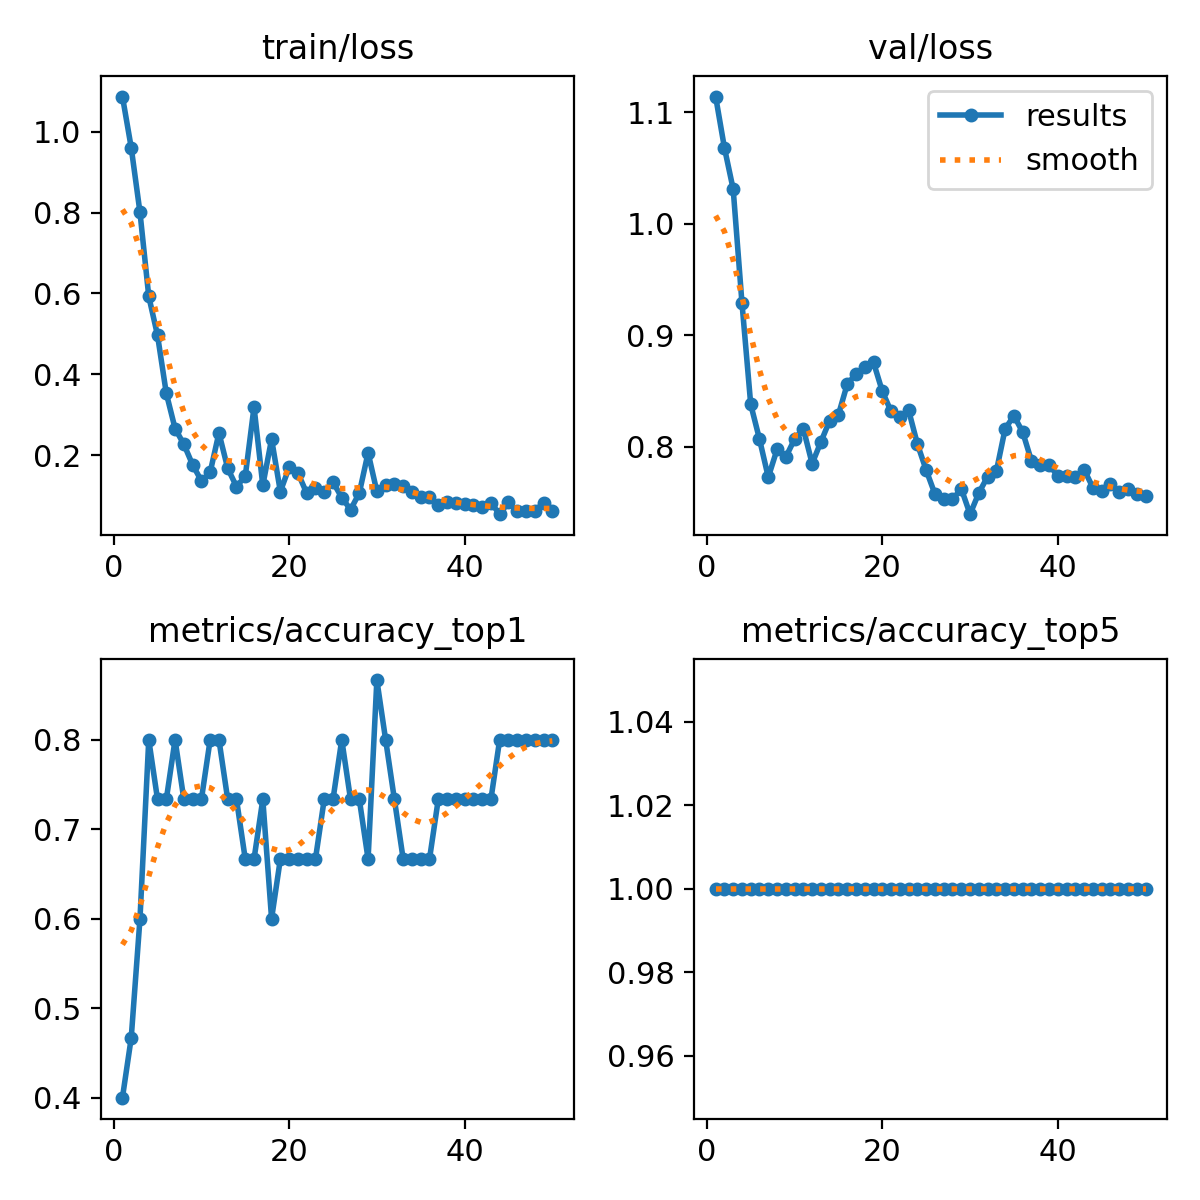

Values plotted in this chart, from the file beside it:
epoch, train/loss, metrics/accuracy_top1, metrics/accuracy_top5, val/loss, lr/pg0, lr/pg1, lr/pg2
1, 1.088, 0.4, 1, 1.114, 5.712e-05, 5.712e-05, 5.712e-05
2, 0.9614, 0.4667, 1, 1.068, 0.000119, 0.000119, 0.000119
3, 0.8007, 0.6, 1, 1.031, 0.0001783, 0.0001783, 0.0001783
4, 0.5929, 0.8, 1, 0.9292, 0.0002351, 0.0002351, 0.0002351
5, 0.4963, 0.7333, 1, 0.8379, 0.0002893, 0.0002893, 0.0002893
6, 0.3527, 0.7333, 1, 0.8066, 0.000341, 0.000341, 0.000341
7, 0.2656, 0.8, 1, 0.7725, 0.0003901, 0.0003901, 0.0003901
8, 0.2266, 0.7333, 1, 0.7974, 0.0004367, 0.0004367, 0.0004367
9, 0.1758, 0.7333, 1, 0.7905, 0.0004807, 0.0004807, 0.0004807
10, 0.1361, 0.7333, 1, 0.8066, 0.0005222, 0.0005222, 0.0005222
11, 0.1573, 0.8, 1, 0.8159, 0.0005612, 0.0005612, 0.0005612
12, 0.2547, 0.8, 1, 0.7847, 0.0005585, 0.0005585, 0.0005585
13, 0.167, 0.7333, 1, 0.8042, 0.0005585, 0.0005585, 0.0005585
14, 0.1219, 0.7333, 1, 0.8232, 0.0005443, 0.0005443, 0.0005443
15, 0.1475, 0.6667, 1, 0.8286, 0.0005302, 0.0005302, 0.0005302
16, 0.3189, 0.6667, 1, 0.856, 0.0005161, 0.0005161, 0.0005161
17, 0.125, 0.7333, 1, 0.8652, 0.0005019, 0.0005019, 0.0005019
18, 0.2395, 0.6, 1, 0.8716, 0.0004878, 0.0004878, 0.0004878
19, 0.1096, 0.6667, 1, 0.8755, 0.0004737, 0.0004737, 0.0004737
20, 0.1693, 0.6667, 1, 0.8496, 0.0004595, 0.0004595, 0.0004595
21, 0.1556, 0.6667, 1, 0.8315, 0.0004454, 0.0004454, 0.0004454
22, 0.1058, 0.6667, 1, 0.8267, 0.0004313, 0.0004313, 0.0004313
23, 0.1184, 0.6667, 1, 0.8325, 0.0004171, 0.0004171, 0.0004171
24, 0.1084, 0.7333, 1, 0.8023, 0.000403, 0.000403, 0.000403
25, 0.1329, 0.7333, 1, 0.7788, 0.0003888, 0.0003888, 0.0003888
26, 0.09473, 0.8, 1, 0.7573, 0.0003747, 0.0003747, 0.0003747
27, 0.06475, 0.7333, 1, 0.7524, 0.0003606, 0.0003606, 0.0003606
28, 0.1059, 0.7333, 1, 0.7524, 0.0003464, 0.0003464, 0.0003464
29, 0.2057, 0.6667, 1, 0.7622, 0.0003323, 0.0003323, 0.0003323
30, 0.1099, 0.8667, 1, 0.7393, 0.0003182, 0.0003182, 0.0003182
31, 0.1252, 0.8, 1, 0.7583, 0.000304, 0.000304, 0.000304
32, 0.1279, 0.7333, 1, 0.773, 0.0002899, 0.0002899, 0.0002899
33, 0.1231, 0.6667, 1, 0.7778, 0.0002758, 0.0002758, 0.0002758
34, 0.1091, 0.6667, 1, 0.8159, 0.0002616, 0.0002616, 0.0002616
35, 0.0965, 0.6667, 1, 0.8276, 0.0002475, 0.0002475, 0.0002475
36, 0.09667, 0.6667, 1, 0.813, 0.0002333, 0.0002333, 0.0002333
37, 0.07548, 0.7333, 1, 0.7871, 0.0002192, 0.0002192, 0.0002192
38, 0.08471, 0.7333, 1, 0.7832, 0.0002051, 0.0002051, 0.0002051
39, 0.08125, 0.7333, 1, 0.7832, 0.0001909, 0.0001909, 0.0001909
40, 0.07839, 0.7333, 1, 0.7739, 0.0001768, 0.0001768, 0.0001768
41, 0.07736, 0.7333, 1, 0.7734, 0.0001626, 0.0001626, 0.0001626
42, 0.07216, 0.7333, 1, 0.7725, 0.0001485, 0.0001485, 0.0001485
43, 0.08141, 0.7333, 1, 0.7793, 0.0001344, 0.0001344, 0.0001344
44, 0.05355, 0.8, 1, 0.7632, 0.0001202, 0.0001202, 0.0001202
45, 0.0827, 0.8, 1, 0.7598, 0.0001061, 0.0001061, 0.0001061
46, 0.06146, 0.8, 1, 0.7661, 9.1963e-05, 9.1963e-05, 9.1963e-05
47, 0.06172, 0.8, 1, 0.7588, 7.7826e-05, 7.7826e-05, 7.7826e-05
48, 0.06192, 0.8, 1, 0.7617, 6.3689e-05, 6.3689e-05, 6.3689e-05
49, 0.0812, 0.8, 1, 0.7578, 4.9552e-05, 4.9552e-05, 4.9552e-05
50, 0.06244, 0.8, 1, 0.7559, 3.5414e-05, 3.5414e-05, 3.5414e-05
